13-way image classification set "dynamic-hand-gestures-LMHGD-dataset-double-view" from GitHub (aviogit/dynamic-hand-gesture-classification-datasets); label vocabulary: catching, catching hands up, line gesture, pointing, pointing with hand raised, resting, rotating, scroll finger, shaking, shaking low, shaking raised fist, slicing, zoom gesture.

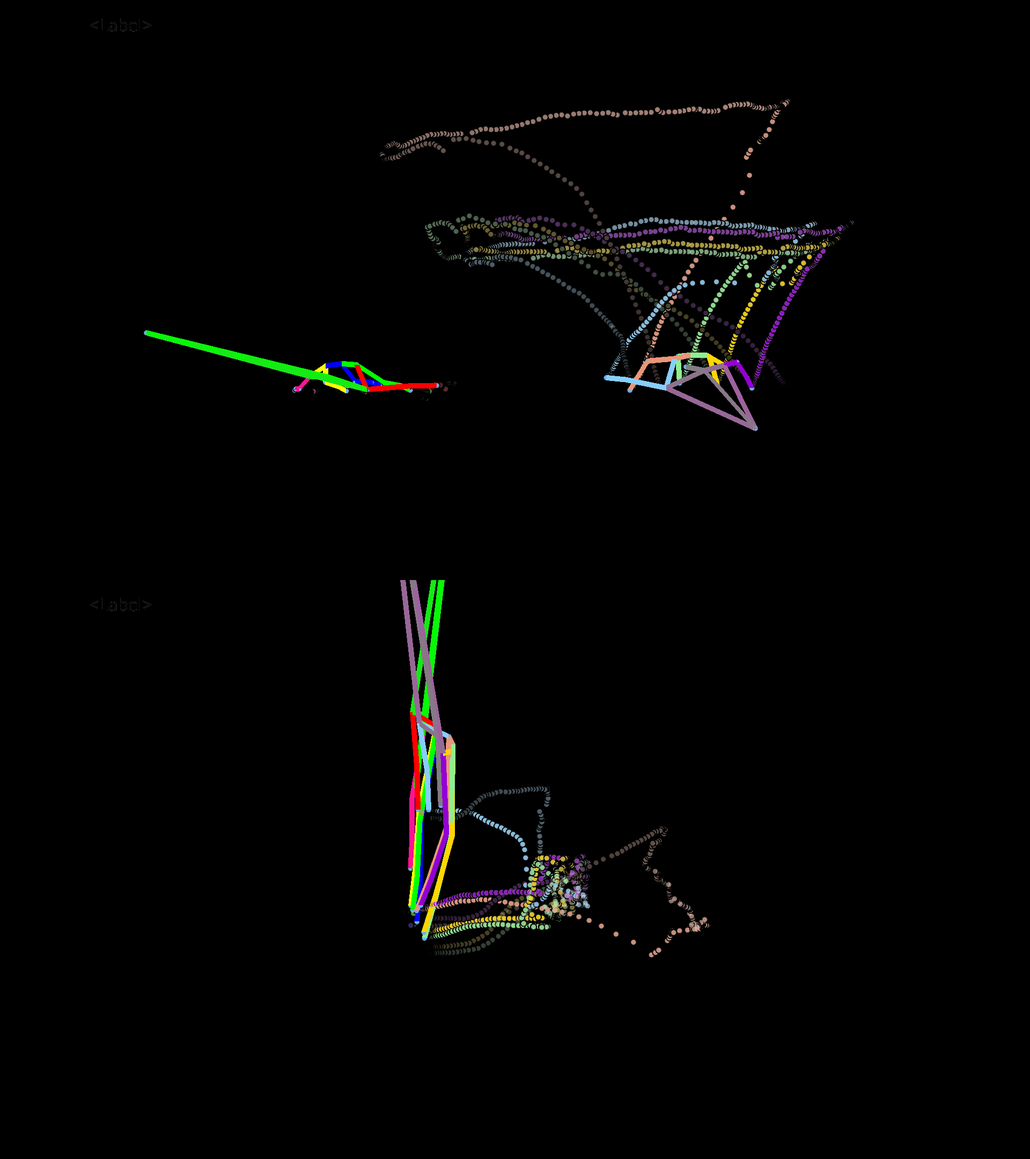
Label: line gesture

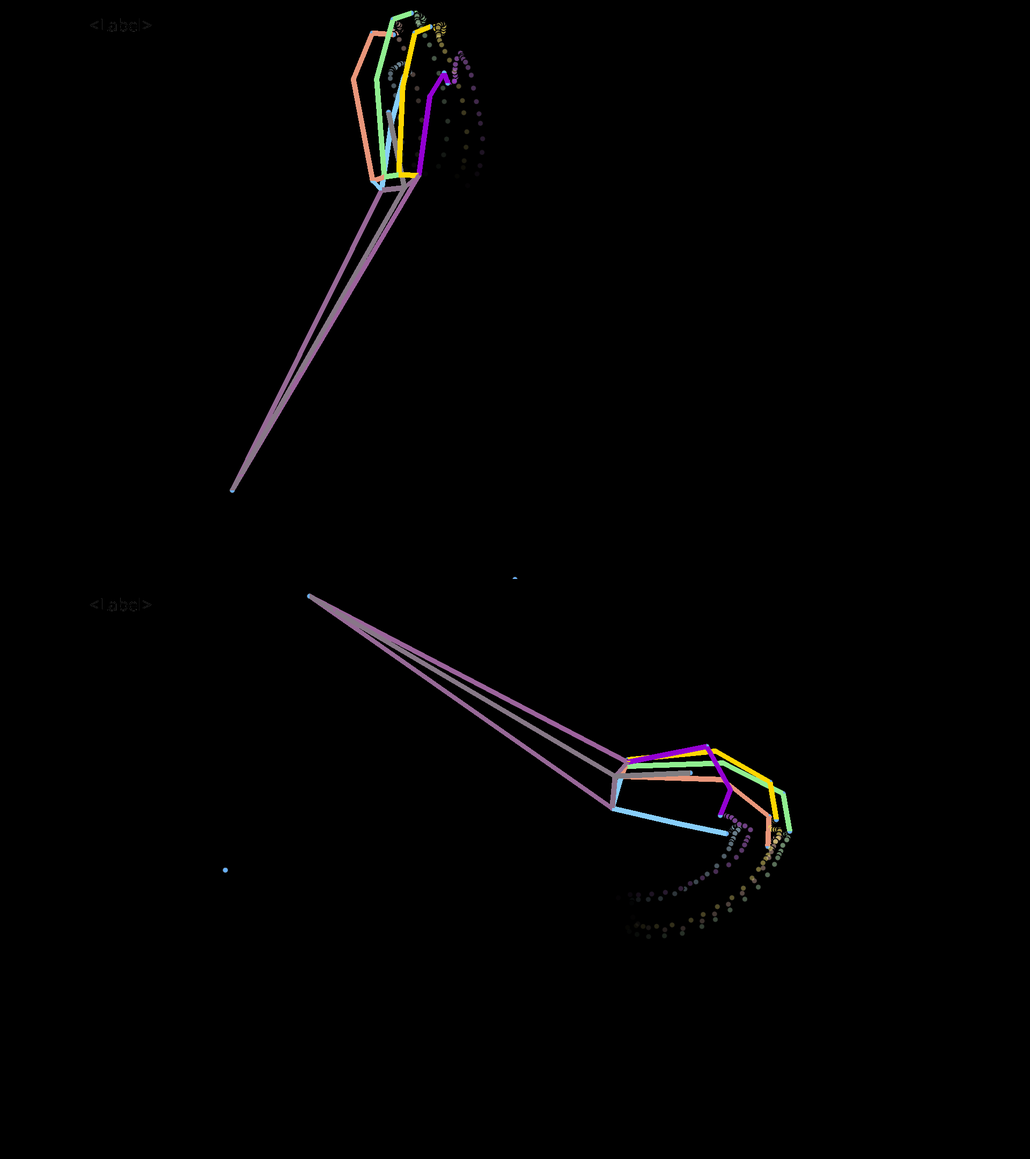
Label: shaking low

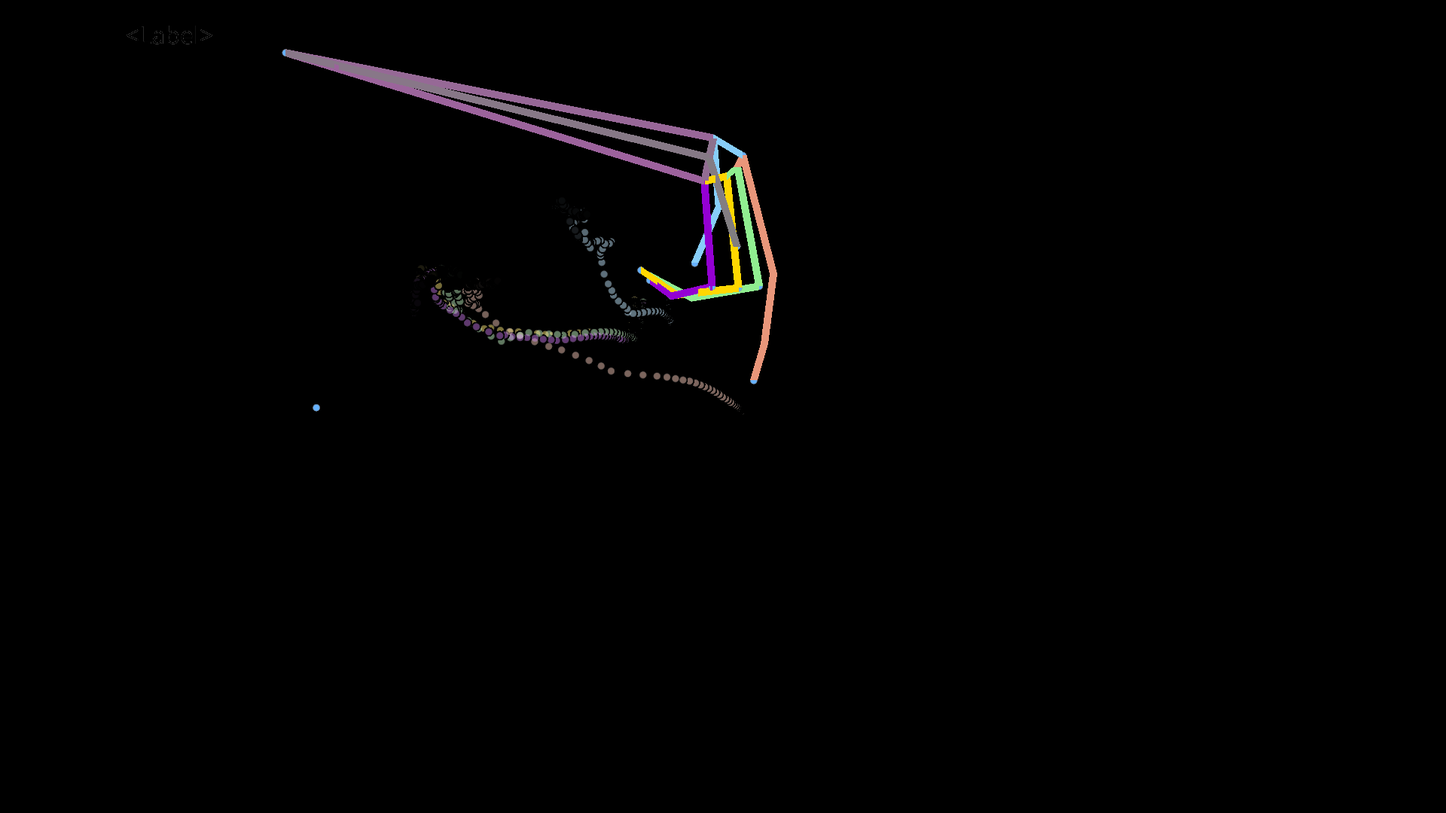
Label: resting

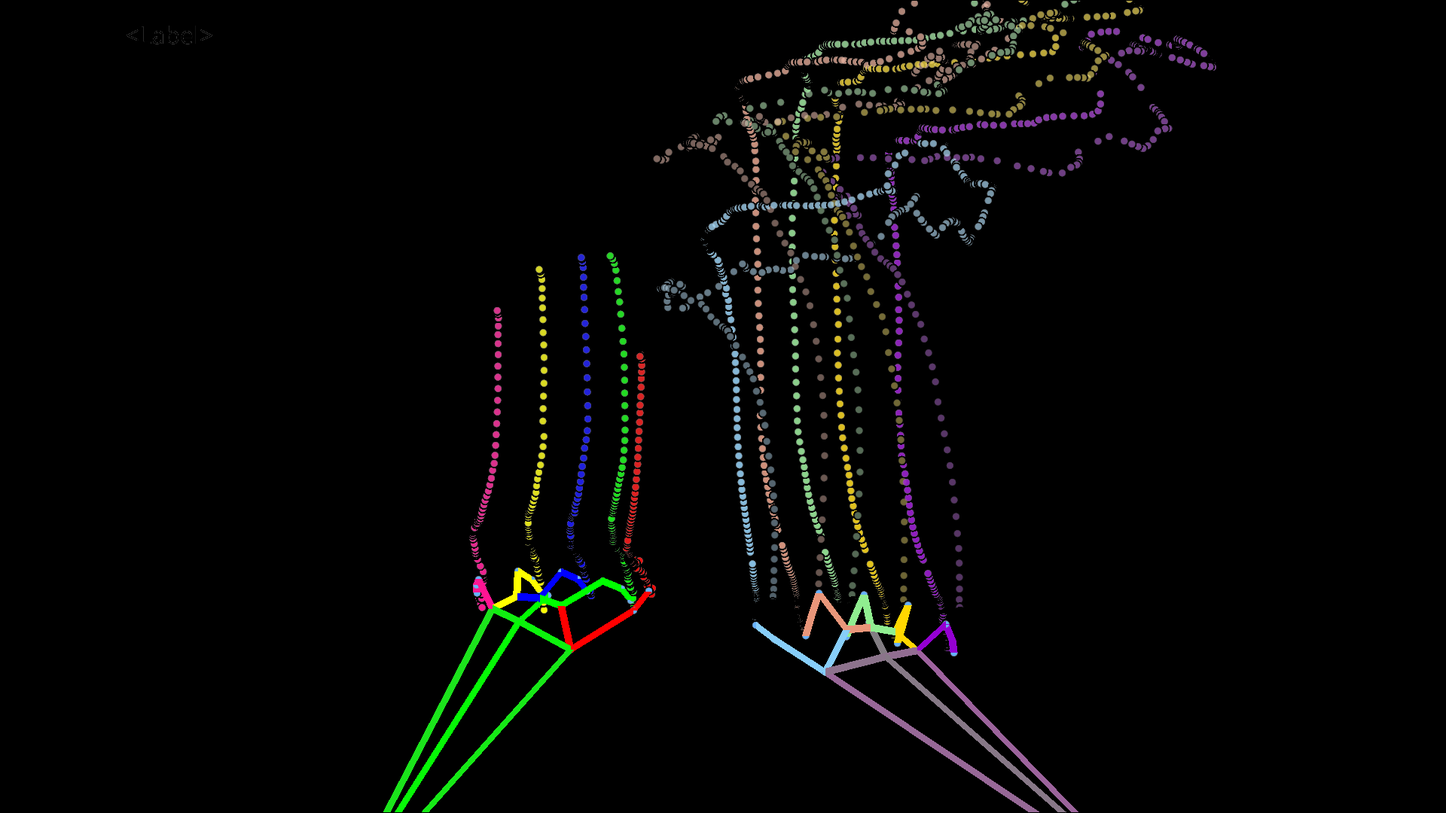
Label: zoom gesture

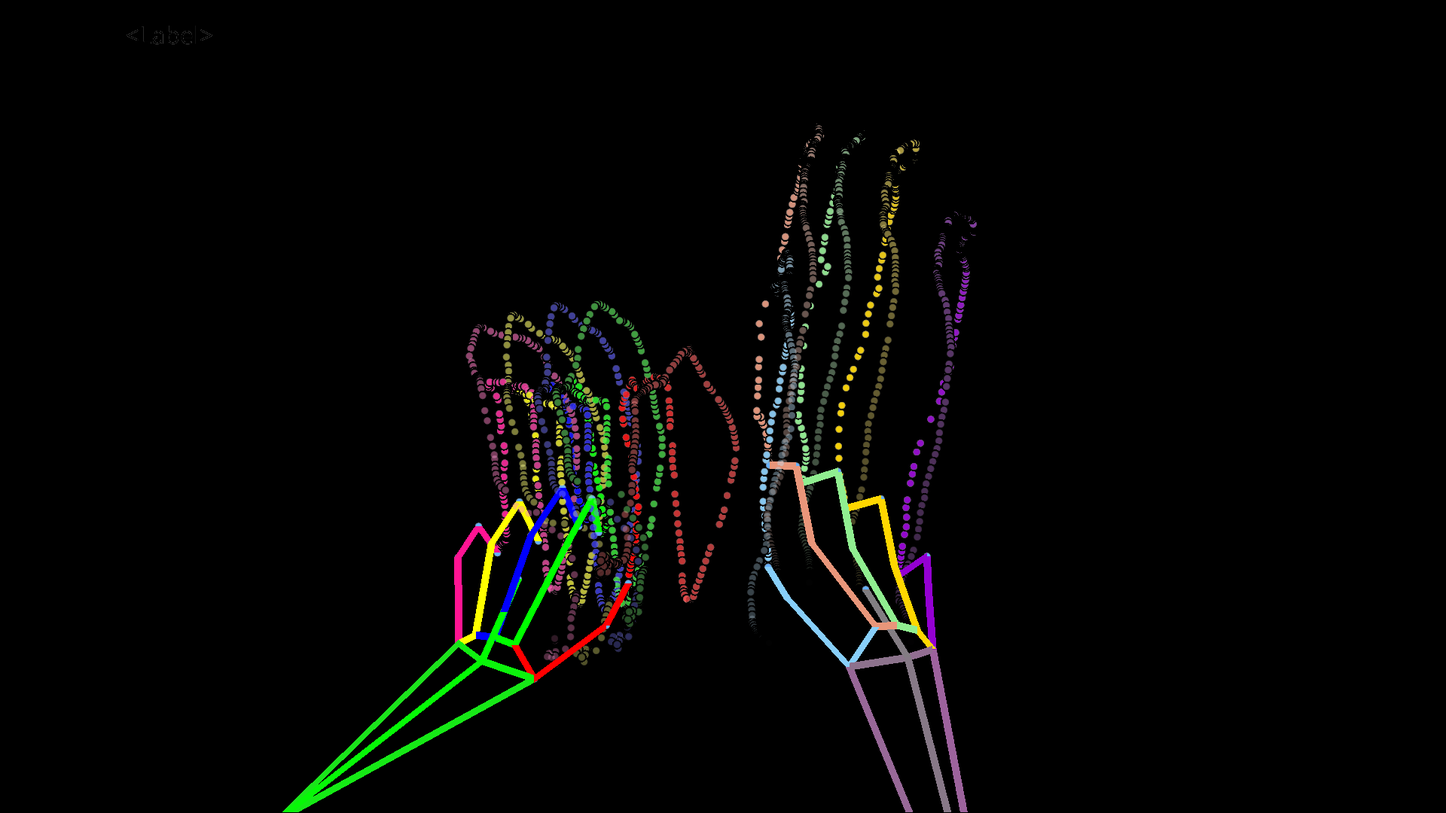
Label: catching hands up

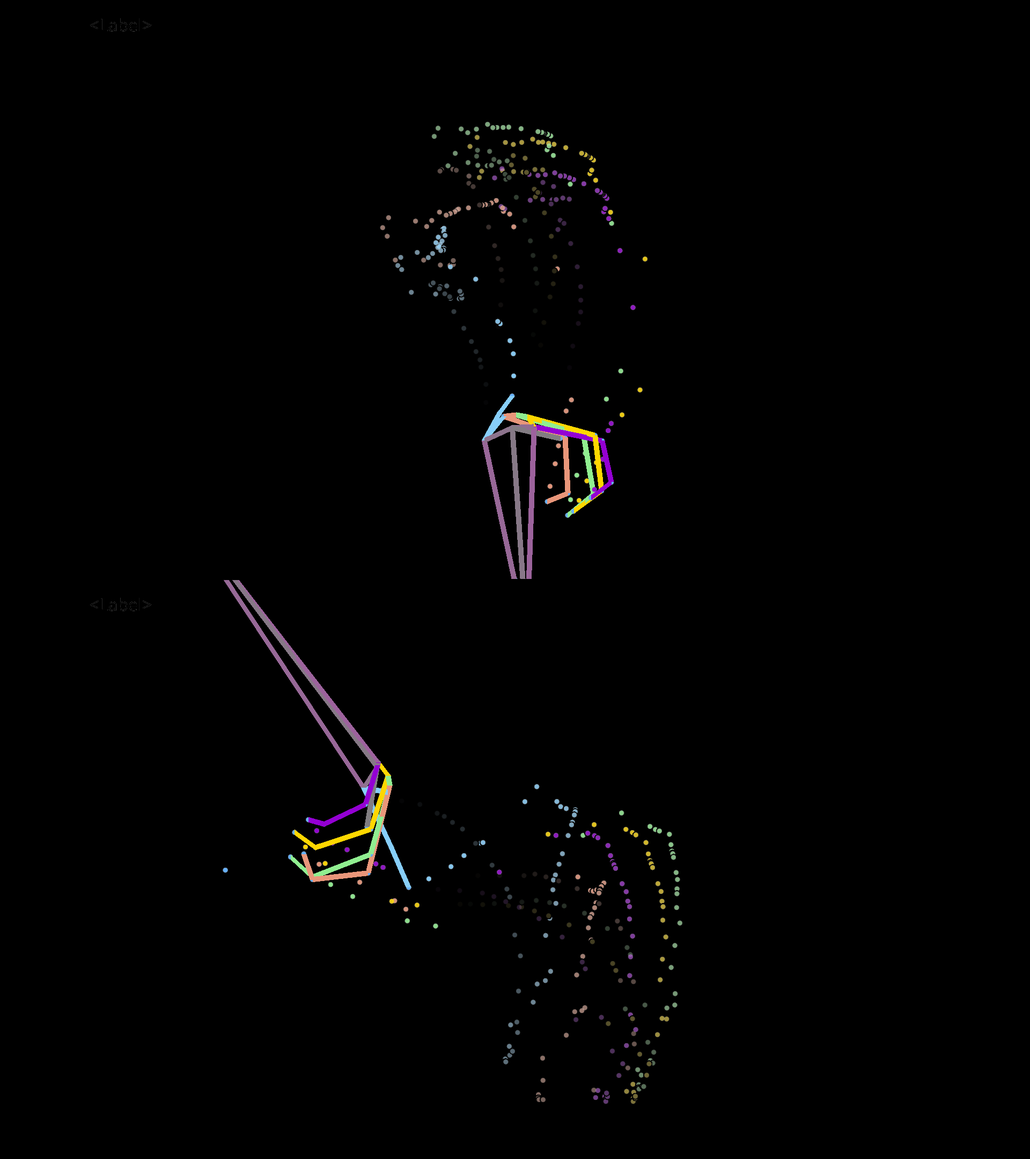
Label: catching
